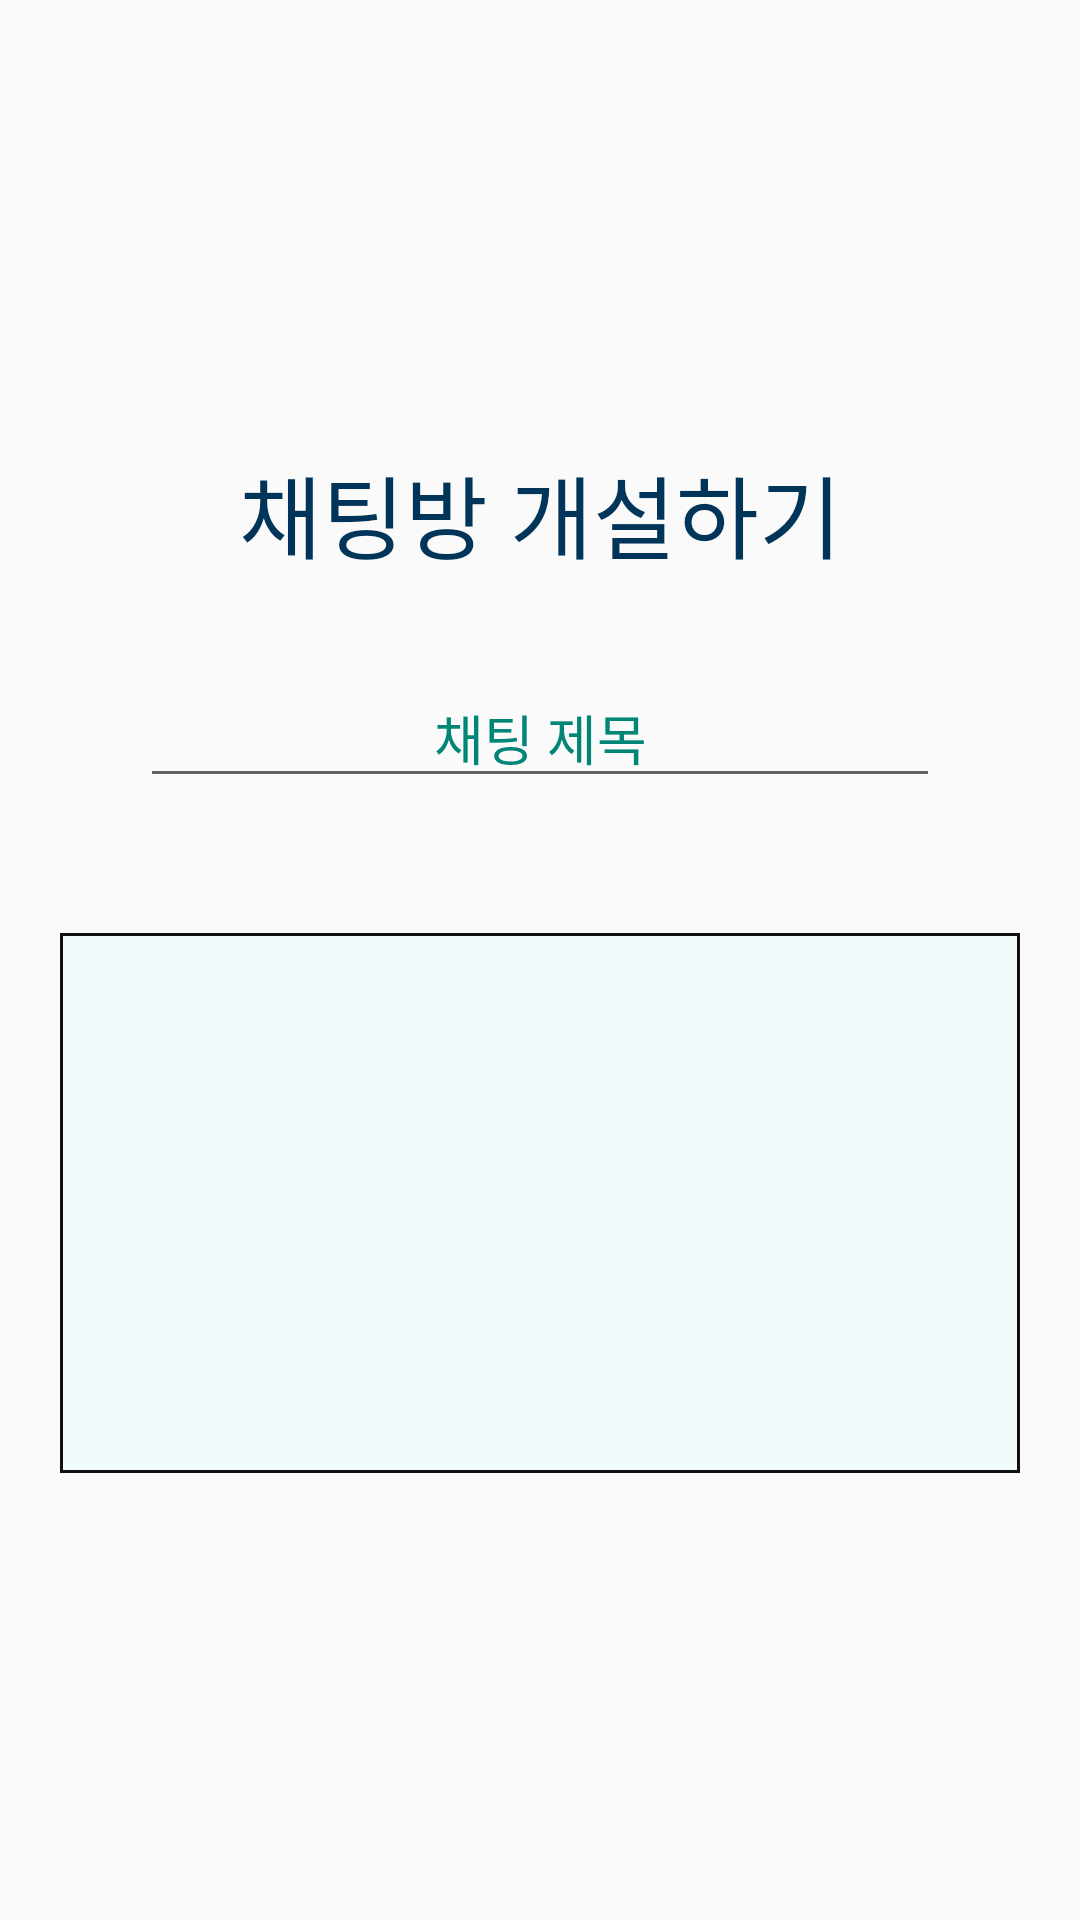

The Android layout XML behind this screen, and the referenced resources:
<!-- AndroidManifest.xml: application theme AppTheme -->
<!-- res/layout/activity_start.xml -->
<?xml version="1.0" encoding="utf-8"?>
<RelativeLayout xmlns:android="http://schemas.android.com/apk/res/android"
    xmlns:app="http://schemas.android.com/apk/res-auto"
    xmlns:tools="http://schemas.android.com/tools"
    android:layout_width="match_parent"
    android:layout_height="match_parent"
    tools:context=".MainActivity"
    android:layout_gravity="center"
    tools:layout_editor_absoluteY="81dp"
     tools:layout_editor_absoluteX="0dp">


    <LinearLayout
        android:layout_width="match_parent"
        android:layout_height="match_parent"
        android:orientation="vertical">

        <LinearLayout
            android:layout_weight="1"
            android:layout_width="match_parent"
            android:layout_height="match_parent"
            android:orientation="vertical"
            android:gravity="center"
            android:layout_gravity="center"
            android:layout_alignParentTop="true">

            <TextView
                android:layout_width="match_parent"
                android:layout_height="wrap_content"
                android:textSize="30dp"
                android:layout_gravity="center"
                android:layout_marginBottom="30dp"
                android:textColor="#003458"
                android:text="채팅방 개설하기"
                android:gravity="center"/>



                <EditText
                    android:id="@+id/chat_name"
                    android:layout_width="800px"
                    android:layout_gravity="center"
                    android:layout_height="wrap_content"
                    android:textColorHint="@color/colorPrimary"
                    android:layout_marginBottom="15dp"
                    android:hint="채팅 제목"
                    android:gravity="center"/>


            <ImageButton
                android:id="@+id/chat_button"
                android:layout_width="320dp"
                android:layout_height="180dp"
                android:textSize="30dp"
                android:layout_marginTop="30dp"
                android:src="@drawable/make"
                android:background="@drawable/busbutton" />




        </LinearLayout>

    </LinearLayout>


</RelativeLayout>
<!-- resources referenced by this layout -->
<resources>
  <color name="colorPrimary">#008577</color>
  <!-- drawable busbutton (drawable) -->
  <?xml version="1.0" encoding="utf-8"?>
  <shape xmlns:android="http://schemas.android.com/apk/res/android">
  
      <solid android:color="#f2fbfc" /> //배경색
  
  
      <stroke
          android:width="1dp"
          android:color="#111" /> //선색
      <corners
          android:topLeftRadius="0dp"
          android:topRightRadius="0dp"
          android:bottomLeftRadius="0dp"
          android:bottomRightRadius="0dp"  /> // 선 휘는각도
  
  
  </shape>
  <style name="AppTheme" parent="Theme.AppCompat.Light.NoActionBar">
          
  
  
  
  
  
  
  
  
  
  
          <item name="colorPrimary">@color/colorPrimary</item>
          <item name="colorPrimaryDark">@color/colorPrimaryDark</item>
          <item name="colorAccent">@color/colorAccent</item>
  
      </style>
  <color name="colorPrimaryDark">#00574B</color>
  <color name="colorAccent">#D81B60</color>
</resources>
